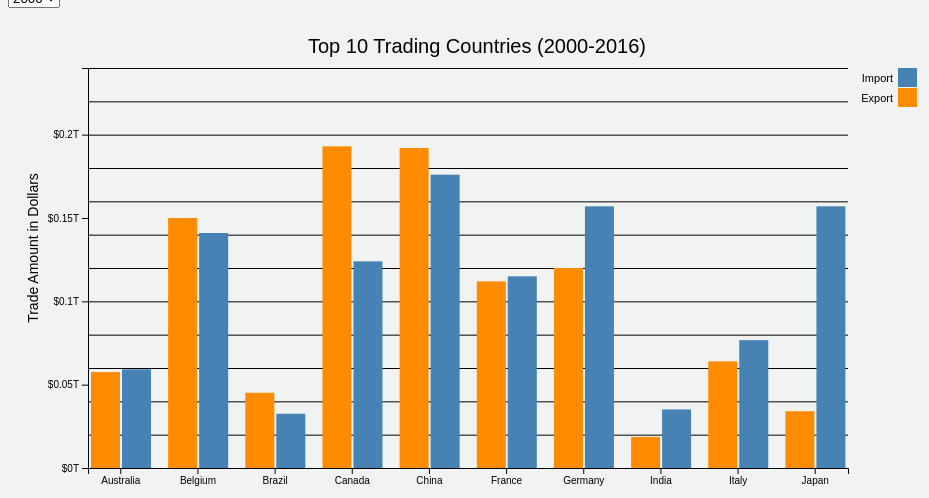
D3 v4 page, settled after 480 driven frames (8 s of simulated time); the page loaded 1 data file(s).


                //set the margins
                var svg = d3.select("svg"),

                    margin = {
                        top: 20,
                        right: 20,
                        bottom: 40,
                        left: 80
                    },
                    width = +svg.attr("width") - margin.left - margin.right,
                    height = +svg.attr("height") - margin.top - margin.bottom,
                    g = svg.append("g").attr("transform", "translate(" + margin.left + "," + margin.top + ")");



                // Set the range
                var x0 = d3.scaleBand().range([0, width - 100]).paddingInner(0.15);
                var x1 = d3.scaleBand().padding(0.05);
                var y = d3.scaleLinear().range([height, 40]);
                //var y_bar = d3.scaleLinear().range([height, 40]);
                var z = d3.scaleOrdinal().range(["#4682b4", "#ff8c00"]);



                //define tooltip
                var div = d3.select('body').append('div').attr('class', 'tooltip').style('opacity',
                    0);

                //define gridlines in y axis function   

                function make_y_gridlines() {
                    return d3.axisLeft(y).ticks(5)
                }


                //Add a label to the y axis
                g.append("text")
                    .attr("x", 0 - height / 2)
                    .attr("y", -margin.left + 20)
                    .attr("transform", "rotate(-90)")
                    .attr("dy", "0.7em")
                    .style("text-anchor", "middle")
                    .attr("font-size", "14px")
                    .attr("font-family", "sans-serif")
                    .text("Trade Amount in Dollars");

                //Graph Titles
                g.append("text")
                    .attr("transform", "translate(100,0)")
                    .attr("x", 120)
                    .attr("y", 25)
                    .attr("font-size", "20px")
                    .attr("font-family", "sans-serif")
                    .text("Top 10 Trading Countries (2000-2016)")

                //append legend 
                var legend = g.append("g")
                    .attr("font-family", "sans-serif")
                    .attr("font-size", "11px")
                    .attr("text-anchor", "end")
                    .selectAll("g")
                    .data(["Import", "Export"])
                    .enter().append("g")
                    .attr("transform", function(d, i) {
                        return "translate(0," + i * 20 + ")";
                    });

                legend.append("rect")
                    .attr("x", width - 50)
                    .attr("y", 40)
                    //.attr("r", 5)
                    .attr("height", 19)
                    .attr("width", 19)
                    .attr("fill", z);

                legend.append("text")
                    .attr("x", width - 55)
                    .attr("y", 50)
                    .attr("dy", "0.32em")
                    .text(function(d) {
                        return d;
                    });


                d3.csv("scene3_top10_byyear.csv", function(error, data) {
                    if (error) throw error;

                    var t = d3.transition().duration(1500);
                    var keys = data.columns.slice(2);

                    //Scale the range of the data
                    x0.domain(data.map(function(d) {
                        return d.country;
                    }));
                    x1.domain(keys).rangeRound([0, x0.bandwidth()]);


                    //append x axis
                    g.append("g")
                        .attr("class", "axis")
                        .attr("transform", "translate(0," + height + ")")
                        .call(d3.axisBottom(x0));

                    //append the y axis
                    //yAxis = d3.axisLeft(y).ticks(null, "s");

                    g.append("g")
                        .attr("class", "axis axis--y");

                    //append y grid

                    g.append("g")
                        .attr("class", "axis grid--y");

                    //append bartchart
                    g.append("g")
                        .attr("class", "bar")





                    function update(year) {



                        //filter the data based on selection of year variable
                        subdata = data.filter(function(d) {
                            return d.year == year;
                        });

                        subdata.forEach(function(d) {
                            d.Export = parseFloat(d.Export);
                            d.Import = parseFloat(d.Import);
                        });

                        y.domain([0, d3.max(subdata, function(d) {
                            return d3.max(keys, function(key) {
                                return d[key];
                            });
                        }) * 1.15]).nice();

                        //draw y axis
                        g.selectAll(".axis.axis--y").transition()
                            .duration(200)
                            .call(d3.axisLeft(y).ticks(5).tickFormat(function(d) {
                                return "$" + parseFloat(d / 1000000000000) + "T";
                            }));

                        //draw y grid lines
                        g.selectAll(".axis.grid--y").transition()
                            .duration(200)
                            .call(d3.axisLeft(y).tickSize(-width + 100).tickFormat(""));


                        //define tooltip
                        var tooltip = d3.select('body').append('div').attr('class', 'tooltip').style('opacity',
                            0);

                        // draw the grouped bar chart

                        //join new data with old elements



                        /* var barswithData = g.append("g")
                            .selectAll("g")
                            .data(subdata); */
                        var barGroups = g.selectAll("g.layer").data(subdata);
                        barGroups.enter().append("g")
                            .classed('layer', true)


                        //exit old elements not present in the new data
                        barGroups.exit().remove();


                        g.selectAll("g.layer")
                            .transition()
                            .duration(200)
                            .attr("transform", function(d) {
                                return "translate(" + x0(d.country) + ",0)";
                            });


                        bars = g
                            .selectAll("g.layer")
                            .selectAll("rect")
                            .data(function(d) {
                                return keys.map(function(key) {
                                    return {
                                        key: key,
                                        value: d[key]
                                    };
                                });
                            });

                        //d3.selectAll("rect").remove();



                        //bars.exit().transition().style('opacity', 0).remove()

                        bars.enter()
                            .append("rect")
                            .attr("fill", function(d) {
                                return z(d.key);
                            })
                            .attr('y', height)
                            .merge(bars)
                            .attr("x", function(d) {
                                return x1(d.key);
                            })
                            .attr("y", function(d) {
                                return y(d.value);
                            })
                            .attr("width", x1.bandwidth())
                            .attr("height", function(d) {
                                return height - y(d.value);
                            })
                            .on('mousemove', function(d) {
                                tooltip
                                    .style('opacity', .8)
                                    .style('left', (d3.event.pageX - 50) + 'px')
                                    .style('top', (d3.event.pageY - 50) + 'px')
                                    .style("display", "inline-block")
                                    .html('Flow: ' + d.key + '<br/>' + "$" + parseFloat(d.value / 1000000000000).toFixed(3) + " Trillion");
                            })
                            .on('mouseout', function(d) {
                                //tooltip.transition(100).style("display", "none");
                                tooltip.style("display", "none");
                            });

                        bars.exit().remove();


                    }

                    var select = d3.select('#year');
                    select.on('change', function() {
                        console.log(this.value);
                        update(this.value);
                    })

                    update('2000');






                });
            

        // Get the modal
        var modal = document.getElementById('myModal');

        // Get the button that opens the modal
        var btn = document.getElementById("myButton");

        // Get the <span> element that closes the modal
        var span = document.getElementsByClassName("close")[0];

        // When the user clicks the button, open the modal 
        btn.onclick = function() {
            modal.style.display = "block";
        }

        // When the user clicks on <span> (x), close the modal
        span.onclick = function() {
            modal.style.display = "none";
        }

        // When the user clicks anywhere outside of the modal, close it
        window.onclick = function(event) {
            if (event.target == modal) {
                modal.style.display = "none";
            }
        }
    

### data: scene3_top10_byyear.csv
year, country, Export, Import
2000, Australia, 57553284929, 59228334319
2000, Belgium, 1.50E+11, 1.41E+11
2000, Brazil, 45150168347, 32567681333
2000, Canada, 1.93E+11, 1.24E+11
2000, China, 1.92E+11, 1.76E+11
2000, France, 1.12E+11, 1.15E+11
2000, Germany, 1.20E+11, 1.57E+11
2000, India, 18629802221, 35127391480
2000, Italy, 63978632749, 76704377707
2000, Japan, 34082901690, 1.57E+11
2001, Australia, 57059235666, 53273812061
2001, Belgium, 1.53E+11, 1.44E+11
2001, Brazil, 48262398576, 30757755123
2001, Canada, 1.86E+11, 1.19E+11
2001, China, 1.89E+11, 1.72E+11
2001, France, 1.13E+11, 1.12E+11
2001, Germany, 1.36E+11, 1.65E+11
2001, India, 19611186051, 31580033299
2001, Italy, 64891396505, 75758543011
2001, Japan, 31428715745, 1.44E+11
2002, Australia, 58299990679, 60284402797
2002, Belgium, 1.80E+11, 1.65E+11
2002, Brazil, 50361283229, 27240657054
2002, Canada, 1.80E+11, 1.24E+11
2002, China, 2.09E+11, 1.82E+11
2002, France, 1.20E+11, 1.18E+11
2002, Germany, 1.44E+11, 1.72E+11
2002, India, 22724086454, 35349192239
2002, Italy, 69979359299, 79085457091
2002, Japan, 30784899697, 1.39E+11
2003, Australia, 61502399381, 73949809279
2003, Belgium, 2.14E+11, 1.96E+11
2003, Brazil, 61483321235, 28840852443
2003, Canada, 1.99E+11, 1.37E+11
2003, China, 2.52E+11, 2.26E+11
2003, France, 1.43E+11, 1.42E+11
2003, Germany, 1.67E+11, 2.00E+11
2003, India, 27119135695, 43943357598
2003, Italy, 78841848121, 92552961014
2003, Japan, 34331492172, 1.62E+11
2004, Australia, 76958731945, 90953278534
2004, Belgium, 2.60E+11, 2.41E+11
2004, Brazil, 82070099024, 38353572741
2004, Canada, 2.32E+11, 1.54E+11
2004, China, 3.04E+11, 2.91E+11
2004, France, 1.63E+11, 1.71E+11
2004, Germany, 2.03E+11, 2.38E+11
2004, India, 35994767323, 61103602513
2004, Italy, 91218911641, 1.09E+11
2004, Japan, 41064968445, 1.95E+11
2005, Australia, 94992135048, 1.04E+11
2005, Belgium, 2.86E+11, 2.72E+11
2005, Brazil, 98669476795, 44288654274
2005, Canada, 2.65E+11, 1.80E+11
2005, China, 3.57E+11, 3.33E+11
2005, France, 1.77E+11, 1.96E+11
2005, Germany, 2.28E+11, 2.89E+11
2005, India, 48897120869, 86158670711
2005, Italy, 98920512066, 1.24E+11
2005, Japan, 45203428227, 2.37E+11
... 110 more rows